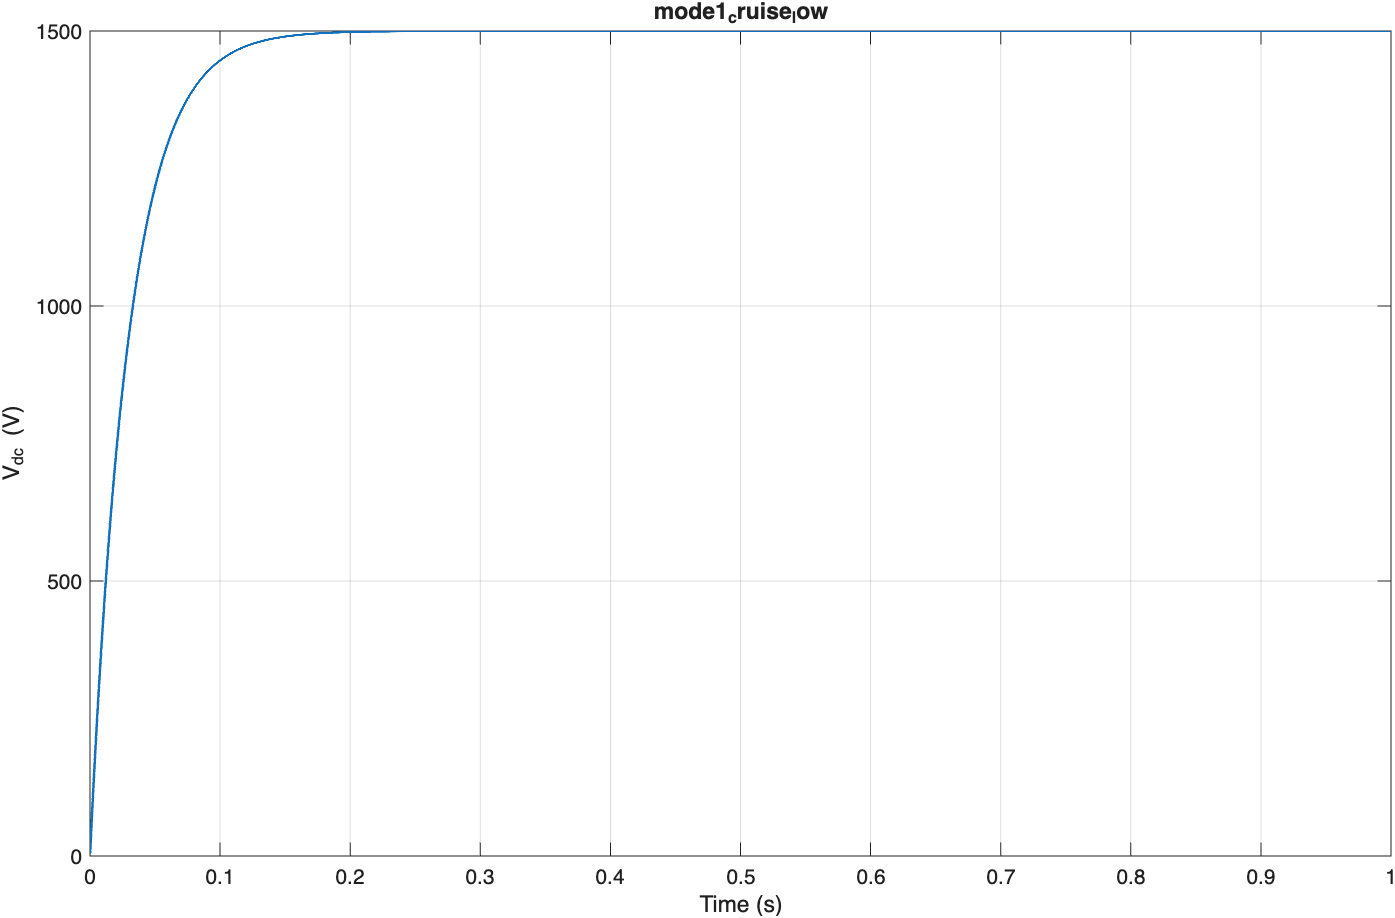

Values plotted in this chart, from the file beside it:
t_s, vdc_v, idc_a, v_pos_gnd_v, v_neg_gnd_v
0, 5, 654000, 2.5, -2.5
5e-05, 5, 654000, 2.5, -2.5
0.0001, 5, 654000, 2.5, -2.5
0.00015, 7.481, 437091, 3.741, -3.741
0.0002, 9.967, 328091, 4.983, -4.983
0.00025, 12.45, 262692, 6.224, -6.224
0.0003, 14.93, 219092, 7.463, -7.463
0.00035, 17.4, 187949, 8.699, -8.699
0.0004, 19.87, 164592, 9.934, -9.934
0.00045, 22.33, 146426, 11.17, -11.17
0.0005, 24.79, 131893, 12.4, -12.4
0.00055, 27.25, 120002, 13.62, -13.62
0.0006, 29.7, 110094, 14.85, -14.85
0.00065, 32.15, 101709, 16.08, -16.08
0.0007, 34.59, 94523, 17.3, -17.3
0.00075, 37.04, 88295, 18.52, -18.52
0.0008, 39.47, 82845, 19.74, -19.74
0.00085, 41.9, 78036, 20.95, -20.95
0.0009, 44.33, 73762, 22.17, -22.17
0.00095, 46.76, 69938, 23.38, -23.38
0.001, 49.18, 66496, 24.59, -24.59
0.00105, 51.59, 63382, 25.8, -25.8
0.0011, 54, 60551, 27, -27
0.00115, 56.41, 57967, 28.21, -28.21
0.0012, 58.82, 55597, 29.41, -29.41
0.00125, 61.22, 53418, 30.61, -30.61
0.0013, 63.61, 51406, 31.81, -31.81
0.00135, 66, 49543, 33, -33
0.0014, 68.39, 47813, 34.2, -34.2
0.00145, 70.78, 46202, 35.39, -35.39
0.0015, 73.16, 44699, 36.58, -36.58
0.00155, 75.53, 43293, 37.77, -37.77
0.0016, 77.9, 41975, 38.95, -38.95
0.00165, 80.27, 40736, 40.14, -40.14
0.0017, 82.64, 39571, 41.32, -41.32
0.00175, 85, 38472, 42.5, -42.5
0.0018, 87.35, 37434, 43.68, -43.68
0.00185, 89.71, 36453, 44.85, -44.85
0.0019, 92.05, 35523, 46.03, -46.03
0.00195, 94.4, 34640, 47.2, -47.2
0.002, 96.74, 33802, 48.37, -48.37
0.00205, 99.08, 33005, 49.54, -49.54
0.0021, 101.4, 32246, 50.7, -50.7
0.00215, 103.7, 31522, 51.87, -51.87
0.0022, 106.1, 30831, 53.03, -53.03
0.00225, 108.4, 30170, 54.19, -54.19
0.0023, 110.7, 29539, 55.35, -55.35
0.00235, 113, 28934, 56.51, -56.51
0.0024, 115.3, 28355, 57.66, -57.66
0.00245, 117.6, 27799, 58.82, -58.82
0.0025, 119.9, 27265, 59.97, -59.97
0.00255, 122.2, 26752, 61.12, -61.12
0.0026, 124.5, 26260, 62.26, -62.26
0.00265, 126.8, 25785, 63.41, -63.41
0.0027, 129.1, 25329, 64.55, -64.55
0.00275, 131.4, 24888, 65.69, -65.69
0.0028, 133.7, 24464, 66.83, -66.83
0.00285, 135.9, 24055, 67.97, -67.97
0.0029, 138.2, 23659, 69.11, -69.11
0.00295, 140.5, 23277, 70.24, -70.24
... 19,941 more rows
